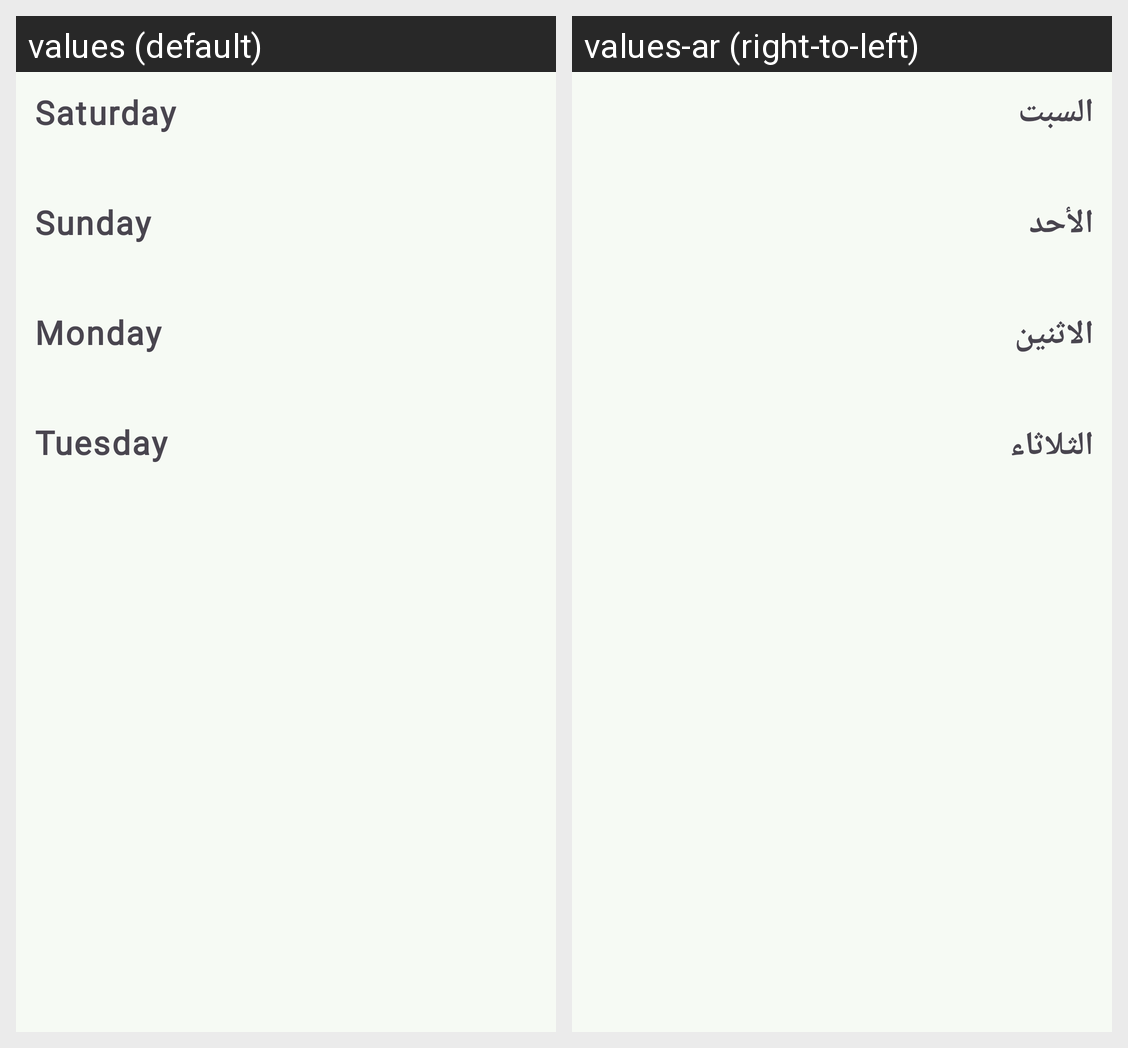

For this localized Android screen grid, give each drawn string resource with its value in every locale shown.
Android screen res/layout/fragment_calender_page.xml rendered under 2 locales, left to right: values (default), values-ar (right-to-left). Device: Nexus 5 (rendered at 1080×1920; each locale shown at half size, 540×960, under a caption strip naming it); theme AppTheme.
Strings drawn on this screen, with the default value and each locale's value (text and hints the layout hard-codes, and strings that could not be matched under every locale, appear in the picture but are not listed):

Saturday
  values: Saturday
  values-ar: السبت

Sunday
  values: Sunday
  values-ar: الأحد

Monday
  values: Monday
  values-ar: الاثنين

Tuesday
  values: Tuesday
  values-ar: الثلاثاء
